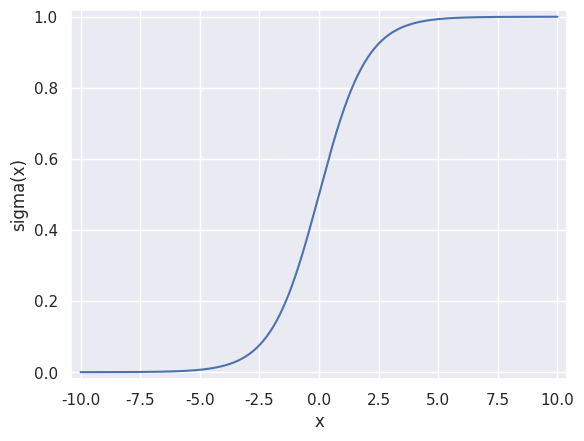

This chart was generated by the following Python code:
'''
Created on 11 ago 2017

[redacted]
'''

import numpy as np
import matplotlib.pyplot as plt
import seaborn as sns

def sigmoid(x):
    '''
        Computes the sigmoid function for the given value x
    '''
    value = 1/(1 + np.exp(-x))
    return value

print(sigmoid(1E5))
print(1E-5)
print(sigmoid(1E-5))
print(sigmoid(0.00001))

x = np.linspace(-10, 10, int(1E3))
sigma = sigmoid(x)
print(sigma)

sns.set()
_ = plt.plot(x, sigma)
_ = plt.xlabel('x')
_ = plt.ylabel('sigma(x)')
plt.margins(0.02)
plt.show()
